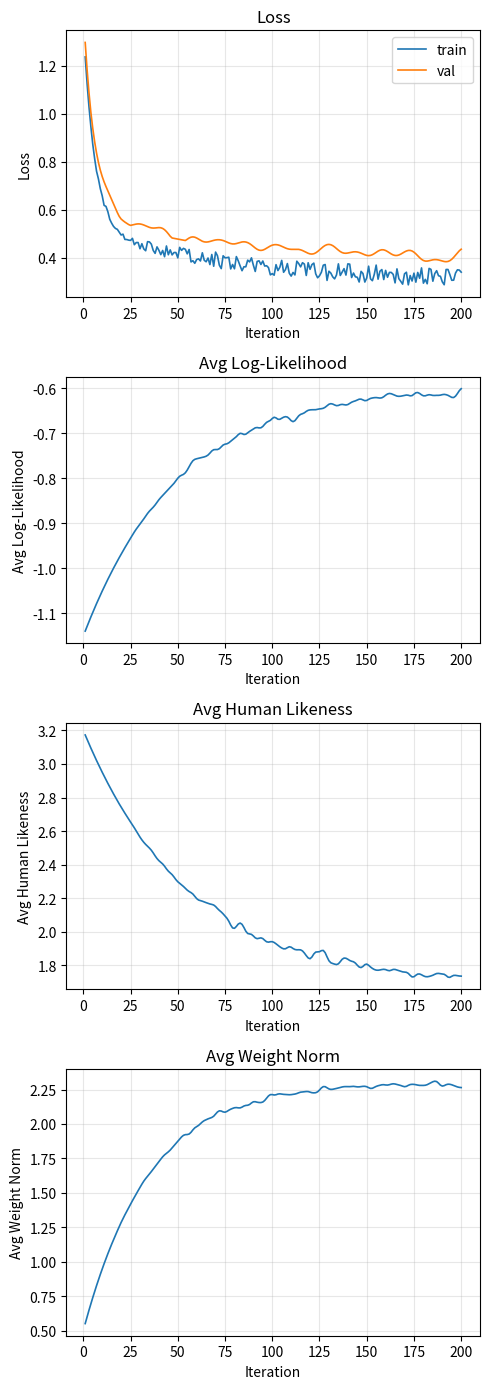

This figure's Python source: (Note: this script raises an exception after producing the figure.)
"""Generate simulated training curves for demonstration purposes."""

import os
import numpy as np
import matplotlib
matplotlib.use("Agg")
import matplotlib.pyplot as plt
from scipy.ndimage import gaussian_filter1d

np.random.seed(42)

n_iters = 200
iters = np.arange(1, n_iters + 1)

# ---- Train loss ----
# Phase 1 (0-25): steep near-vertical drop from ~1.61 to ~0.75
# Phase 2 (25-200): slow convergence to ~0.54
# Use a two-stage exponential: fast + slow
train_fast = 0.85 * np.exp(-iters / 6)    # steep drop, dominant in first 25 iters
train_slow = 0.22 * np.exp(-iters / 80)   # gradual tail
train_base = 0.30 + train_fast + train_slow

# Train noise: sawtooth that fades in gradually over a long ramp (no abrupt onset)
# Envelope: 0 at iter 0, slowly rises, full amplitude ~iter 80+
sawtooth_envelope = (1 - np.exp(-iters / 40)) * 0.04  # smooth sigmoid-like ramp
sawtooth_raw = np.random.uniform(-1, 1, n_iters)
sawtooth = sawtooth_raw * sawtooth_envelope  # unsmoothed = sharp teeth

train_loss = train_base + sawtooth

# ---- Val loss ----
# Independent smooth curve with low-frequency gentle undulation
val_fast = 0.78 * np.exp(-iters / 7)
val_slow = 0.18 * np.exp(-iters / 70)
val_base = 0.40 + val_fast + val_slow

# Use a separate RNG so val noise is completely independent of train
val_rng = np.random.RandomState(seed=99)

# Higher frequency sine waves with smaller amplitude
val_wave = (0.010 * np.sin(iters / 2.3 + 1.8)
          + 0.008 * np.sin(iters / 3.7 + 4.0)
          + 0.007 * np.sin(iters / 5.2 + 0.6)
          + 0.006 * np.sin(iters / 7.1 + 2.9)
          + 0.005 * np.sin(iters / 9.8 + 5.1)
          + 0.004 * np.sin(iters / 13.0 + 3.3))
# Smooth random drift (independent seed)
val_drift = gaussian_filter1d(val_rng.normal(0, 0.010, n_iters), sigma=3)
val_loss = val_base + val_wave + val_drift

# Soft guarantee: val stays above train but without copying train's shape
for i in range(n_iters):
    if val_loss[i] < train_base[i] + 0.06:
        val_loss[i] = train_base[i] + 0.06

# ---- Log-likelihood: mirrors loss (higher = better) ----
ll_base = -1.15 + 0.55 * (1 - np.exp(-iters / 50))
ll_noise_env = np.clip((iters - 20) / 60, 0, 1) * 0.012
ll_noise = gaussian_filter1d(np.random.normal(0, 1, n_iters) * ll_noise_env, sigma=1.5)
log_likelihood = ll_base + ll_noise

# ---- Human likeness: decreasing (lower = closer to expert) ----
hl_base = 3.2 - 1.5 * (1 - np.exp(-iters / 55))
hl_noise_env = np.clip((iters - 20) / 60, 0, 1) * 0.035
hl_noise = gaussian_filter1d(np.random.normal(0, 1, n_iters) * hl_noise_env, sigma=1.5)
human_likeness = hl_base + hl_noise

# ---- Weight norm: increases then stabilizes ----
wn_base = 0.5 + 1.8 * (1 - np.exp(-iters / 35))
wn_noise_env = np.clip((iters - 15) / 50, 0, 1) * 0.025
wn_noise = gaussian_filter1d(np.random.normal(0, 1, n_iters) * wn_noise_env, sigma=1.5)
weight_norm = wn_base + wn_noise

# ---- Plot ----
panels = [
    ("Loss", [("train", train_loss, "tab:blue"), ("val", val_loss, "tab:orange")]),
    ("Avg Log-Likelihood", [("", log_likelihood, "tab:blue")]),
    ("Avg Human Likeness", [("", human_likeness, "tab:blue")]),
    ("Avg Weight Norm", [("", weight_norm, "tab:blue")]),
]

fig, axes = plt.subplots(len(panels), 1, figsize=(5, 3.5 * len(panels)))
for ax, (title, series) in zip(axes, panels):
    for label, vals, color in series:
        ax.plot(iters, vals, linewidth=1.2, color=color, label=label if label else None)
    ax.set_xlabel("Iteration")
    ax.set_ylabel(title)
    ax.set_title(title)
    ax.grid(True, alpha=0.3)
    if any(s[0] for s in series):
        ax.legend()

fig.tight_layout()
out_dir = os.path.join(os.path.dirname(__file__), "irl_output")
os.makedirs(out_dir, exist_ok=True)
save_path = os.path.join(out_dir, "training_curves.png")
fig.savefig(save_path, dpi=150)
plt.close(fig)
print(f"Saved to {save_path}")
